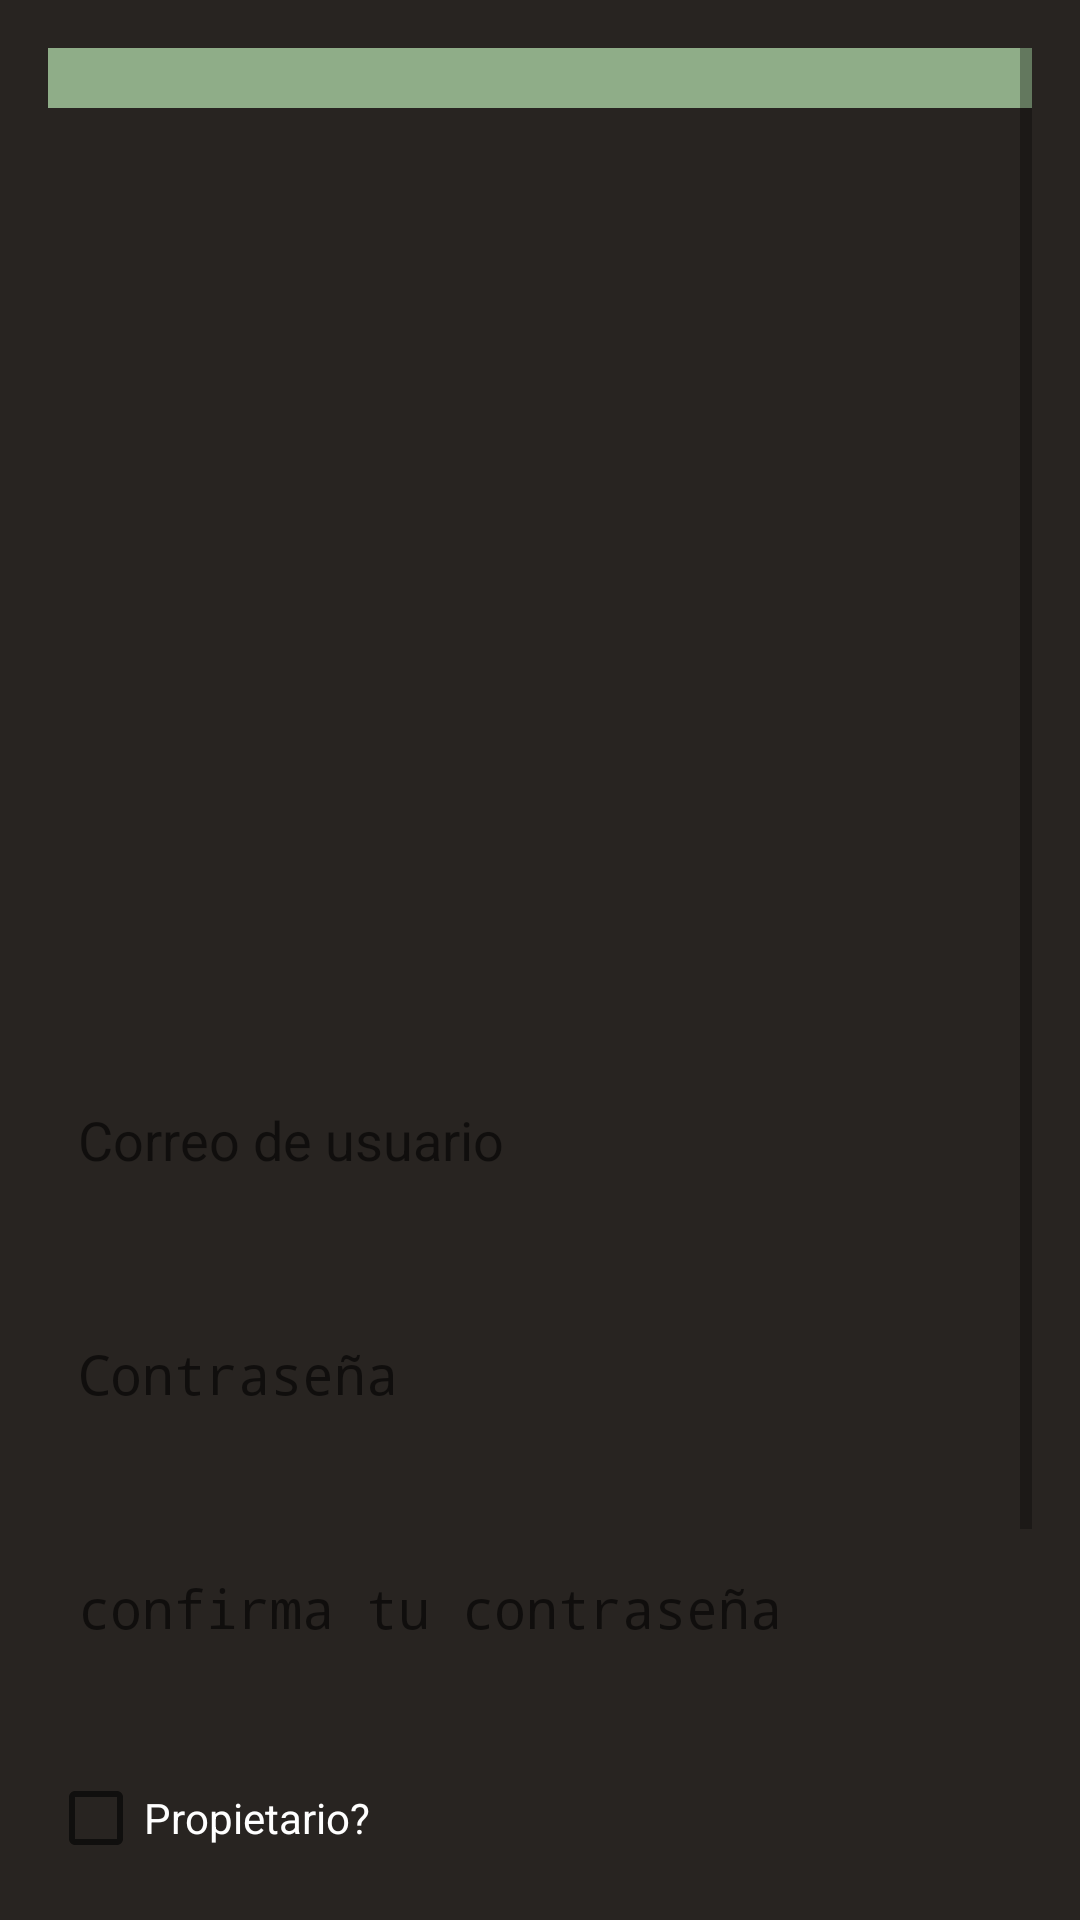

Layout XML and referenced resources for this Android screen:
<!-- AndroidManifest.xml: application theme Theme.Entrega02 -->
<!-- res/layout/signup_screen.xml -->
<?xml version="1.0" encoding="utf-8"?>
<RelativeLayout xmlns:android="http://schemas.android.com/apk/res/android"
    android:layout_width="match_parent"
    android:layout_height="match_parent"
    android:background="@color/colorPrimary"
    android:padding="16dp">

    
    <ScrollView
        android:layout_width="match_parent"
        android:layout_height="match_parent">

        <LinearLayout
            android:layout_width="match_parent"
            android:layout_height="wrap_content"
            android:orientation="vertical">

            
            <View
                android:id="@+id/start_rect"
                android:layout_width="match_parent"
                android:layout_height="20dp"
                android:background="@color/colorSecundary" />

            
            <ImageView
                android:id="@+id/imageLogo"
                android:layout_width="308dp"
                android:layout_height="240dp"
                android:layout_gravity="center_horizontal"
                android:layout_marginTop="50dp"
                android:src="@drawable/fondo_principal" />

            
            <EditText
                android:id="@+id/SignUpEmail"
                android:layout_width="match_parent"
                android:layout_height="48dp"
                android:layout_marginTop="30dp"
                android:hint="@string/username"
                android:background="@drawable/edit_text_background"
                android:inputType="textEmailAddress"
                android:padding="10dp" />

            
            <EditText
                android:id="@+id/SignUpPassword"
                android:layout_width="match_parent"
                android:layout_height="48dp"
                android:layout_marginTop="30dp"
                android:hint="@string/password"
                android:background="@drawable/edit_text_background"
                android:inputType="textPassword"
                android:padding="10dp" />

            
            <EditText
                android:id="@+id/checkPasswordText"
                android:layout_width="match_parent"
                android:layout_height="48dp"
                android:layout_marginTop="30dp"
                android:hint="@string/confirma_tu_contrase_a"
                android:background="@drawable/edit_text_background"
                android:inputType="textPassword"
                android:padding="10dp" />

            
            <CheckBox
                android:id="@+id/propietaryCheckbox"
                android:layout_width="wrap_content"
                android:layout_height="wrap_content"
                android:layout_marginTop="30dp"
                android:textColor="#FFFFFF"
                android:text="@string/propietary" />

            
            <Button
                android:id="@+id/btnSignUp"
                android:layout_width="match_parent"
                android:layout_height="wrap_content"
                android:layout_marginTop="16dp"
                android:textColor="#FFFFFF"
                android:background="@drawable/custom_button"
                android:padding="12dp"
                android:text="@string/crear_cuenta" />

            
            <TextView
                android:id="@+id/textViewSignUp"
                android:layout_width="wrap_content"
                android:layout_height="wrap_content"
                android:text="Register"
                android:textColor="#FFFFFF"
                android:layout_marginTop="20dp"
                android:layout_gravity="center_horizontal" />

            <View
                android:id="@+id/end_rect"
                android:layout_width="match_parent"
                android:layout_height="20dp"
                android:background="@color/colorSecundary"
                android:layout_marginTop="20dp" />
        </LinearLayout>
    </ScrollView>
</RelativeLayout>
<!-- resources referenced by this layout -->
<resources>
  <color name="colorPrimary">#282421</color>
  <color name="colorSecundary">#8FAD88</color>
  <!-- drawable custom_button (drawable) -->
  <shape xmlns:android="http://schemas.android.com/apk/res/android"
      android:shape="rectangle">
      <corners android:radius="30dp"/>
      <gradient
          android:startColor="#4CAF50"
          android:endColor="#388E3C"
          android:angle="270"/>
  </shape>
  <string name="confirma_tu_contrase_a">confirma tu contraseña</string>
  <string name="crear_cuenta">crear cuenta</string>
  <string name="password">Contraseña</string>
  <string name="propietary">Propietario?</string>
  <string name="username">Correo de usuario</string>
  <style name="Theme.Entrega02" parent="Theme.AppCompat.DayNight" />
</resources>
